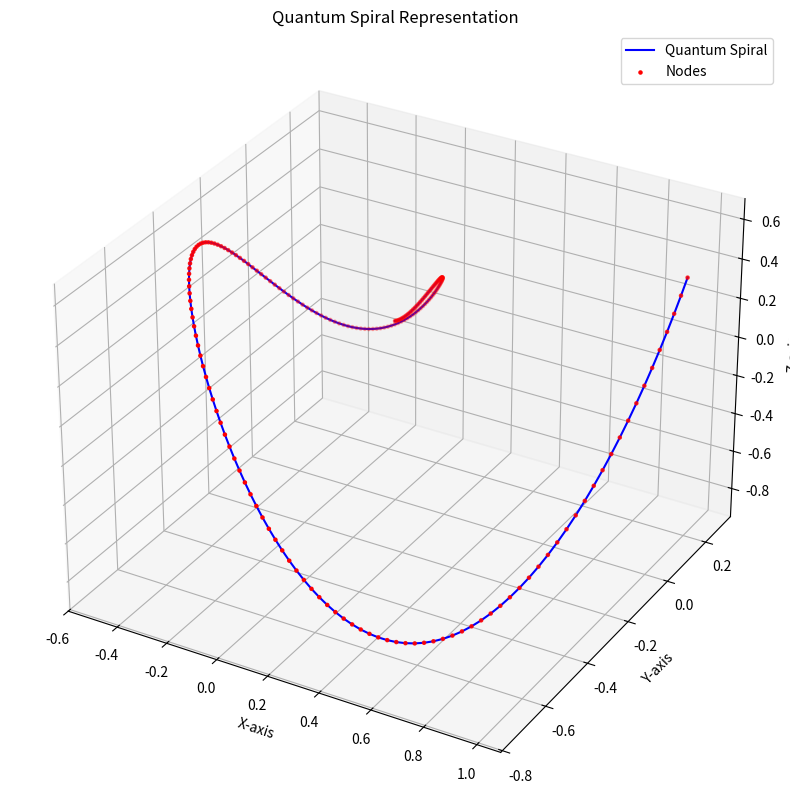
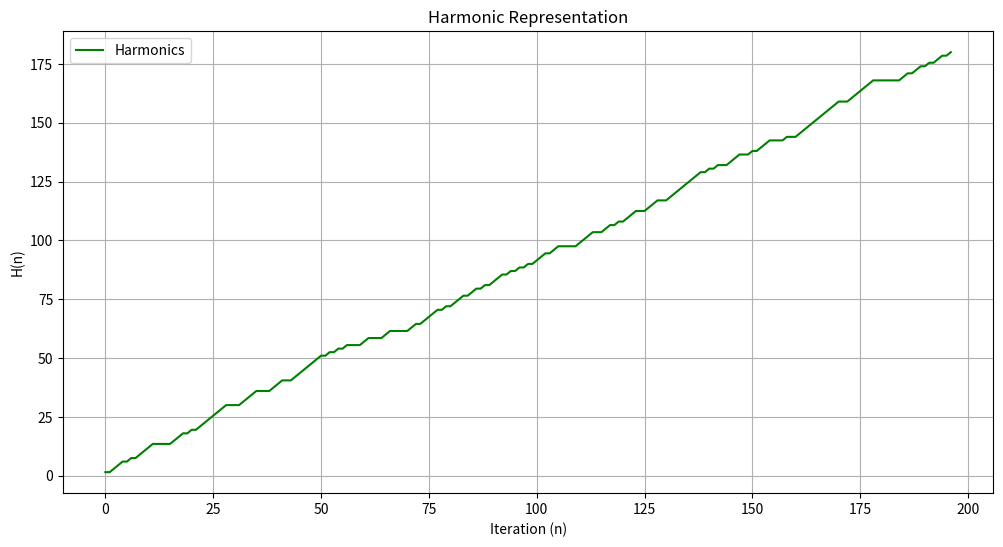

Reproduce these figures in Python, in order.
import numpy as np
import matplotlib.pyplot as plt
from mpl_toolkits.mplot3d import Axes3D

# Constants for Mark1 framework
TARGET_HARMONIC = 0.35  # Target alignment value
QUANTUM_HARMONIC = 0.2  # Quantum focal adjustment angle (in radians)
TOLERANCE = 1e-4  # Convergence tolerance for harmonic alignment

# Step 1: Encode the Data into H (Storage)
def store_in_H(binary_data, expansion_factor=1.5):
    harmonics = np.cumsum(binary_data.astype(np.float64) * expansion_factor)  # Use higher precision
    return harmonics

# Step 2: Reverse the Process (Retrieve Original Data)
def retrieve_from_H(harmonics, expansion_factor=1.5):
    # Mirror correction: Adjust the starting point to match macro and quantum split
    first_value = harmonics[0] / expansion_factor  # Correct the first value explicitly
    reversed_data = np.diff(harmonics) / expansion_factor
    reversed_data = np.insert(reversed_data, 0, first_value)  # Insert corrected first value
    return np.round(reversed_data).astype(np.uint8)  # Ensure integer byte output

# Generate a quantum harmonic spiral
def quantum_spiral(hash_value, base=2, angle_adjustment=QUANTUM_HARMONIC):
    """
    Generate a quantum spiral representation of the hash value with an angular adjustment.
    """
    binary_data = ''.join(format(int(char, 16), f'0{base}b') for char in hash_value)
    n = len(binary_data)
    theta = np.linspace(0, 2 * np.pi, n) + angle_adjustment
    radius = np.linspace(0, 1, n)
    x = radius * np.cos(theta)
    y = radius * np.sin(theta)
    z = radius * np.sin(2 * theta)  # Simulating the Z-axis
    return x, y, z, binary_data

# Visualize the quantum spiral and harmonic feedback process
def visualize_alignment(x, y, z, harmonics, title_spiral="Quantum Spiral Representation"):
    fig = plt.figure(figsize=(14, 10))

    # Quantum spiral visualization
    ax = fig.add_subplot(111, projection='3d')
    ax.plot(x, y, z, label="Quantum Spiral", color="blue")
    ax.scatter(x, y, z, color='red', s=5, label="Nodes")
    ax.set_title(title_spiral)
    ax.set_xlabel("X-axis")
    ax.set_ylabel("Y-axis")
    ax.set_zlabel("Z-axis")
    ax.legend()

    plt.figure(figsize=(12, 6))
    plt.plot(harmonics, label="Harmonics", color='green')
    plt.title("Harmonic Representation")
    plt.xlabel("Iteration (n)")
    plt.ylabel("H(n)")
    plt.legend()
    plt.grid()
    plt.show()

# Main process
hash_value = "ba7816bf8f01cfea414140de5dae2223b00361a396177a9cb410ff61f20015ad"  # Example SHA-256 hash
x, y, z, binary_data = quantum_spiral(hash_value, base=2)

# Convert binary hash data to numerical representation
binary_data_numerical = np.array([int(b) for b in binary_data])

# Encode the data into H[]
harmonics = store_in_H(binary_data_numerical)

# Retrieve the original data from H[]
retrieved_data = retrieve_from_H(harmonics)

# Visualize results
visualize_alignment(x, y, z, harmonics)

# Decode the retrieved binary data back to text
retrieved_binary_string = ''.join(map(str, retrieved_data))
print("Original Binary Data (First 100 bits):", binary_data[:100])
print("Retrieved Binary Data (First 100 bits):", retrieved_binary_string[:100])

# Check if data matches
if np.array_equal(binary_data_numerical, retrieved_data):
    print("Data matches successfully!")
else:
    print("Data mismatch detected.")
